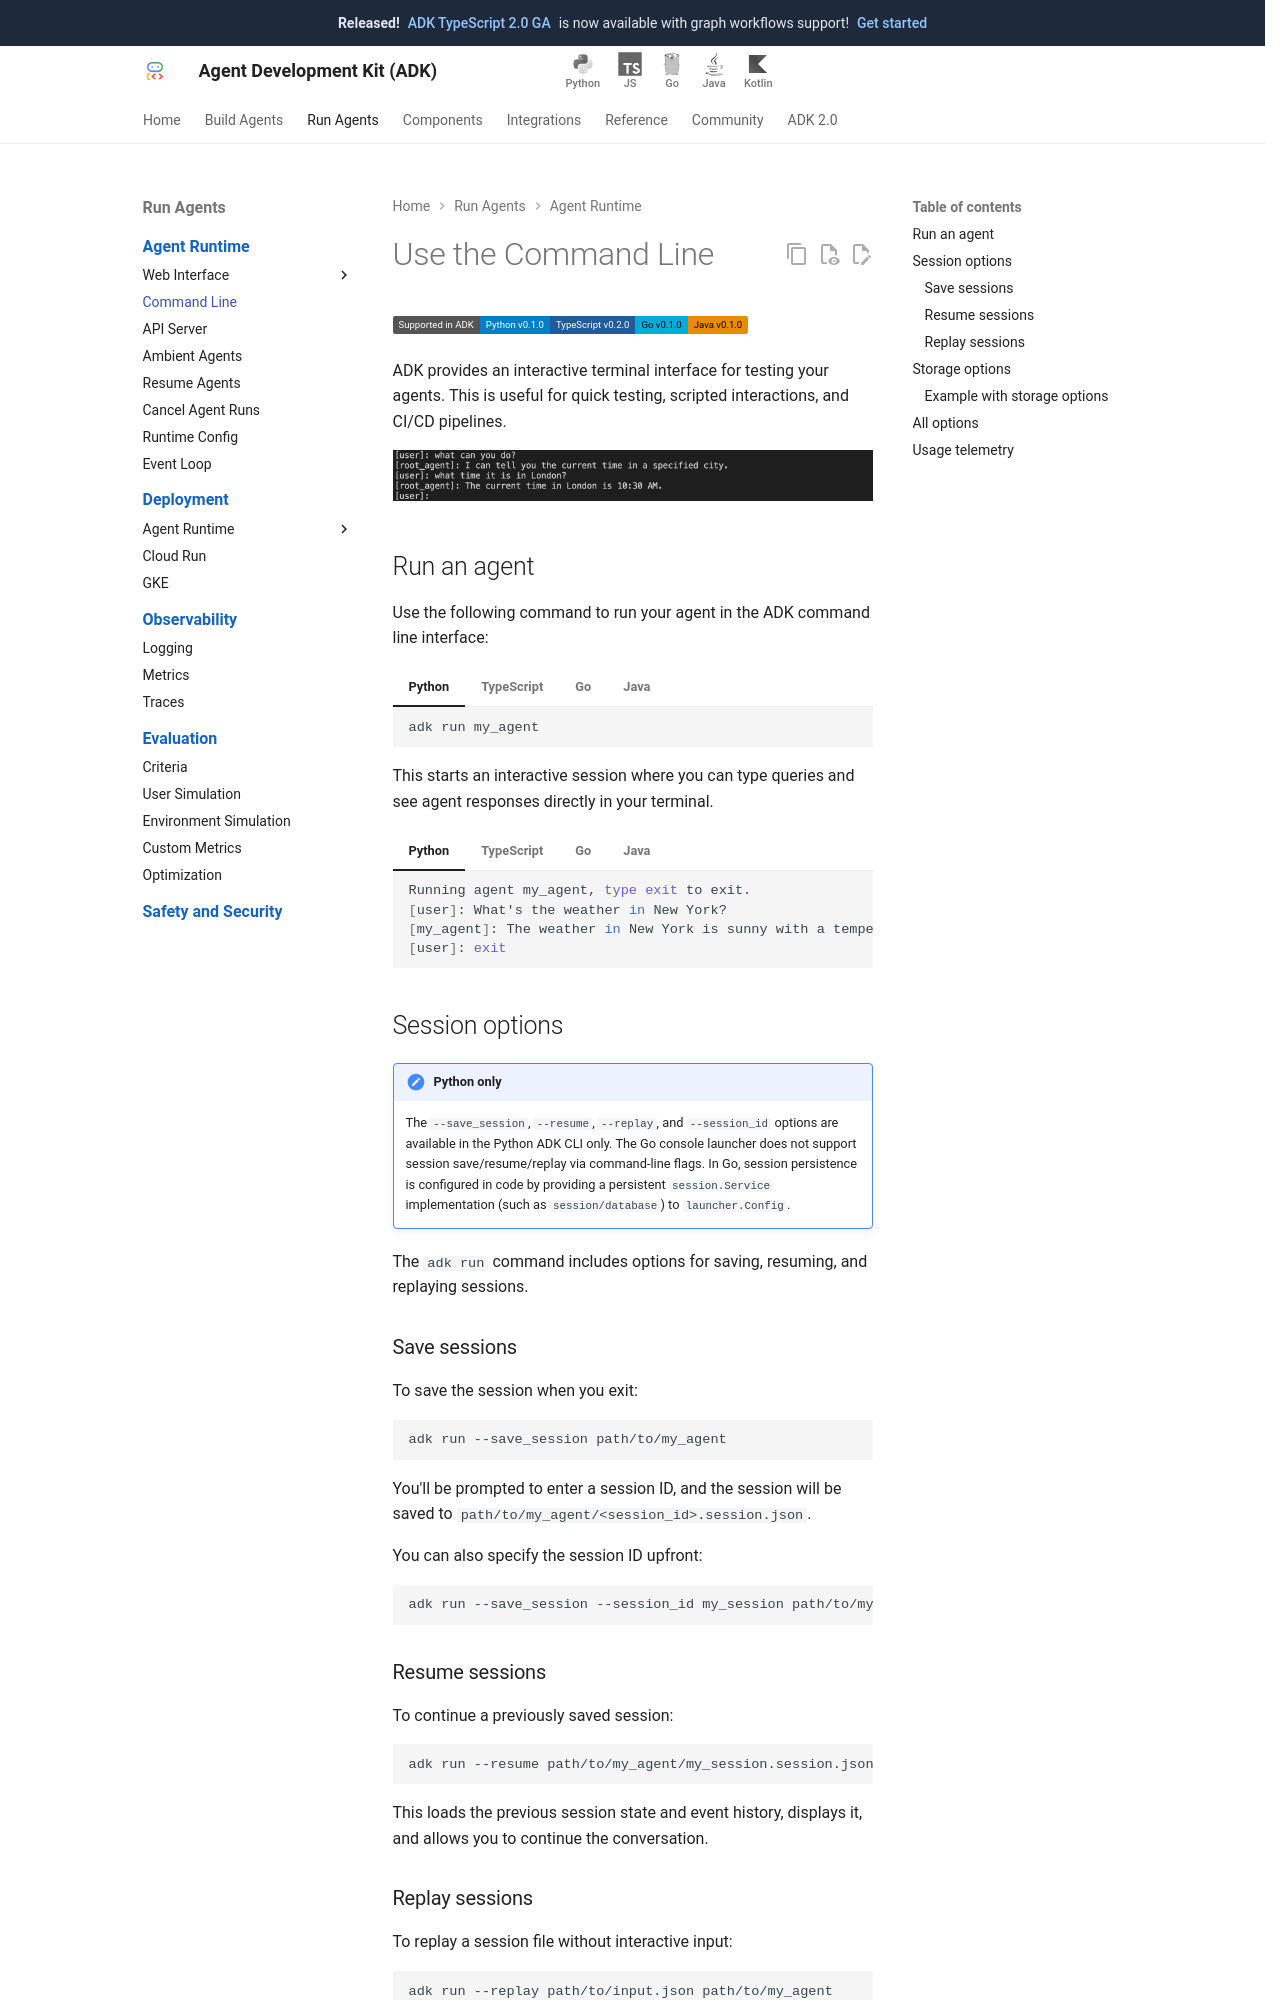

repository: google/adk-docs · page: runtime/command-line/index.html · generator: mkdocs

# Use the Command Line

<div class="language-support-tag">
  <span class="lst-supported">Supported in ADK</span><span class="lst-python">Python v0.1.0</span><span class="lst-typescript">TypeScript v0.2.0</span><span class="lst-go">Go v0.1.0</span><span class="lst-java">Java v0.1.0</span>
</div>

ADK provides an interactive terminal interface for testing your agents. This is
useful for quick testing, scripted interactions, and CI/CD pipelines.

![ADK Run](../assets/adk-run.png)

## Run an agent

Use the following command to run your agent in the ADK command line interface:

=== "Python"

    ```shell
    adk run my_agent
    ```

=== "TypeScript"

    ```shell
    npx @google/adk-devtools run agent.ts
    ```

=== "Go"

    In Go, the command-line interface is not a standalone `adk` tool. Instead,
    you embed the launcher directly in your agent's `main.go`. The
    `full.NewLauncher()` helper bundles the console, web server, and other
    modes into a single binary, with **console as the default** when no
    subcommand keyword is given:

    ```go title="main.go"
    import (
        "google.golang.org/adk/v2/cmd/launcher"
        "google.golang.org/adk/v2/cmd/launcher/full"
    )

    func main() {
        // ... build your agent and config ...
        l := full.NewLauncher()
        if err := l.Execute(ctx, config, os.Args[1:]); err != nil {
            log.Fatalf("Run failed: %v\n\n%s", err, l.CommandLineSyntax())
        }
    }
    ```

    Run the agent in console mode with either of the following commands:

    ```shell
    go run agent.go           # console is the default sublauncher
    go run agent.go console   # or explicitly name the console subcommand
    ```

=== "Java"

    Create an `AgentCliRunner` class (see [Java Quickstart](../get-started/java.md)) and run:

    ```shell
    mvn compile exec:java -Dexec.mainClass="com.example.agent.AgentCliRunner"
    ```

This starts an interactive session where you can type queries and see agent
responses directly in your terminal.

=== "Python"

    ```shell
    Running agent my_agent, type exit to exit.
    [user]: What's the weather in New York?
    [my_agent]: The weather in New York is sunny with a temperature of 25°C.
    [user]: exit
    ```

=== "TypeScript"

    ```shell
    Running agent my_agent, type exit to exit.
    [user]: What's the weather in New York?
    [my_agent]: The weather in New York is sunny with a temperature of 25°C.
    [user]: exit
    ```

=== "Go"

    ```shell
    User -> What's the weather in New York?

    Agent -> The weather in New York is sunny with a temperature of 25°C.

    User ->
    ```

    To exit, press **Ctrl+C** or send EOF (**Ctrl+D**).

=== "Java"

    ```shell
    Running agent my_agent, type exit to exit.
    [user]: What's the weather in New York?
    [my_agent]: The weather in New York is sunny with a temperature of 25°C.
    [user]: exit
    ```

## Session options

!!! note "Python only"

    The `--save_session`, `--resume`, `--replay`, and `--session_id` options
    are available in the Python ADK CLI only. The Go console launcher does not
    support session save/resume/replay via command-line flags. In Go, session
    persistence is configured in code by providing a persistent
    `session.Service` implementation (such as `session/database`) to
    `launcher.Config`.

The `adk run` command includes options for saving, resuming, and replaying
sessions.
